The GitHub repository cameaci/Camera_Trap contains a labelled image folder "dataset_uk_species" with 2 categories: badger, otter. Examples follow, each with its label.

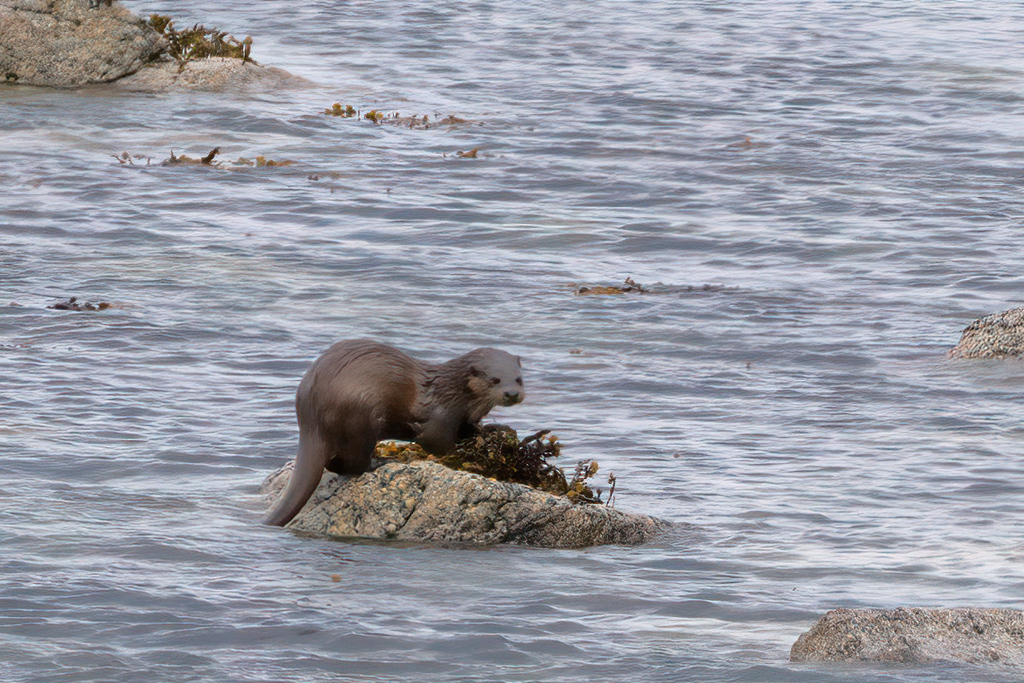
Label: otter

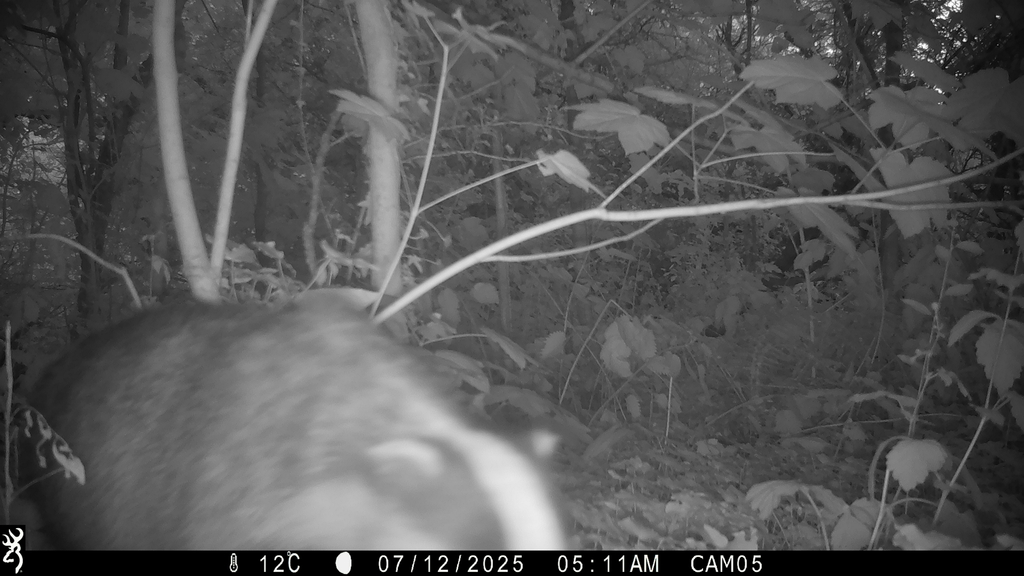
Label: badger

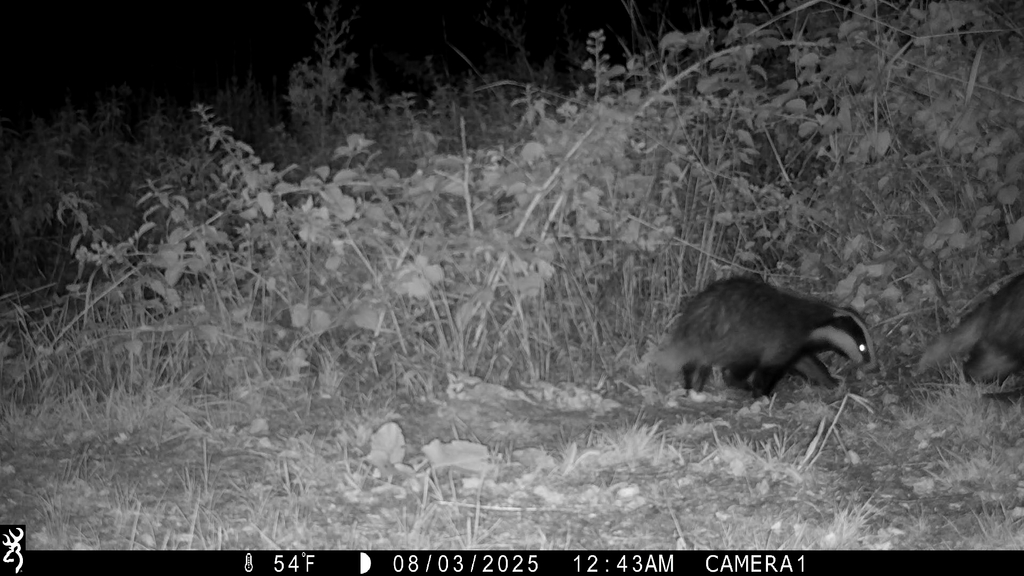
Label: badger

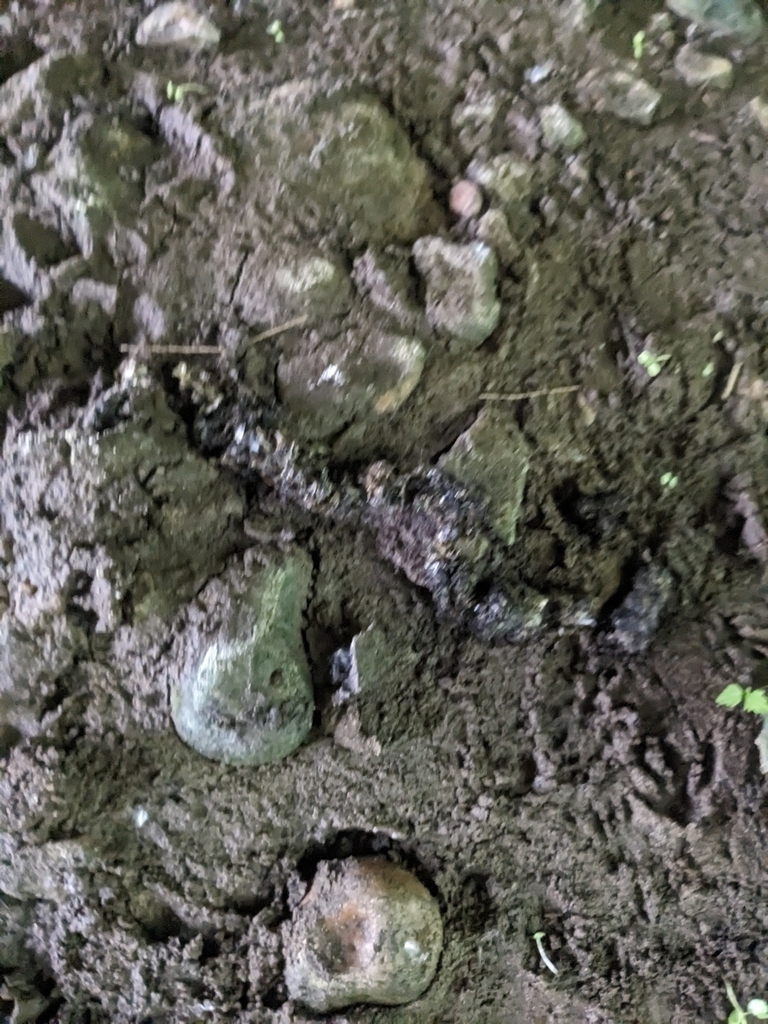
Label: otter

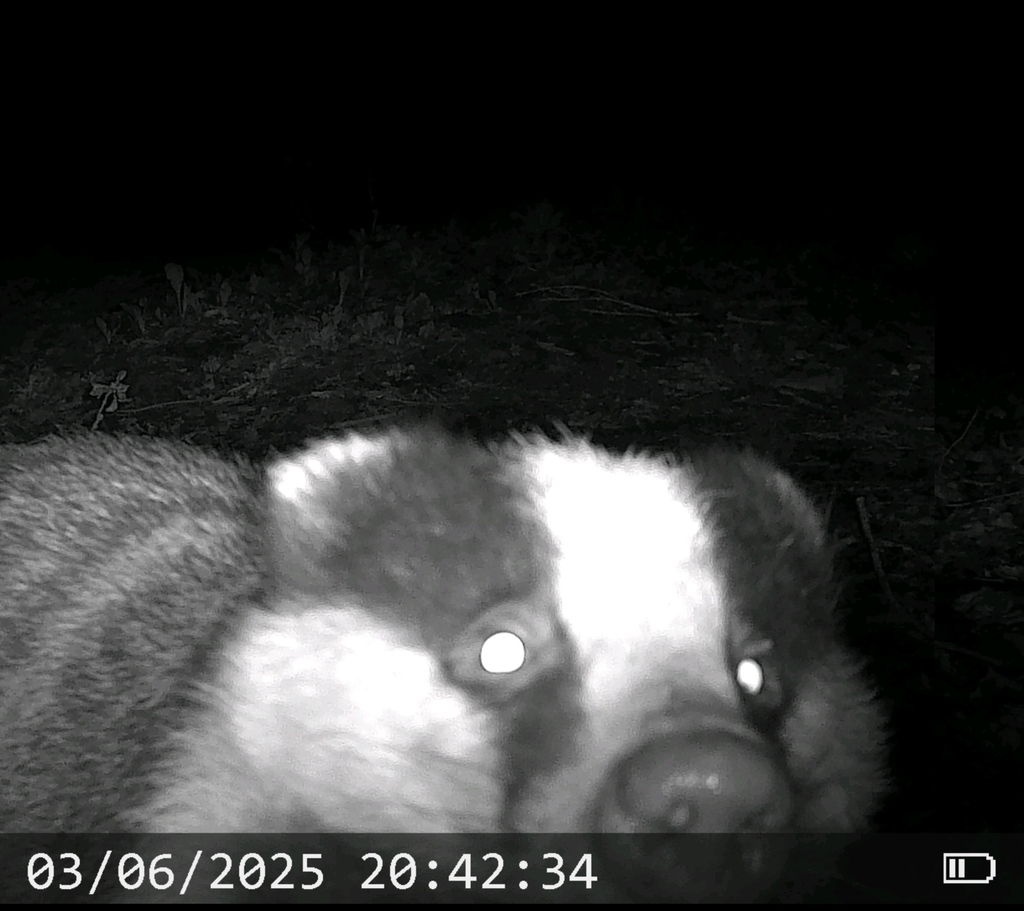
Label: badger

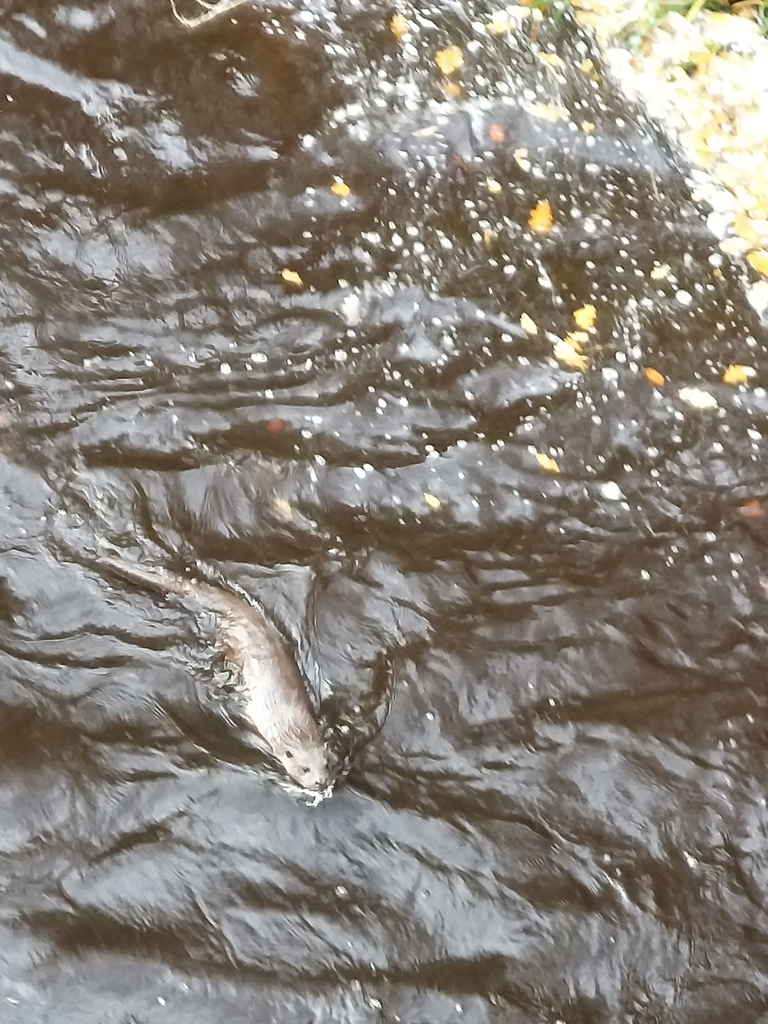
Label: otter
